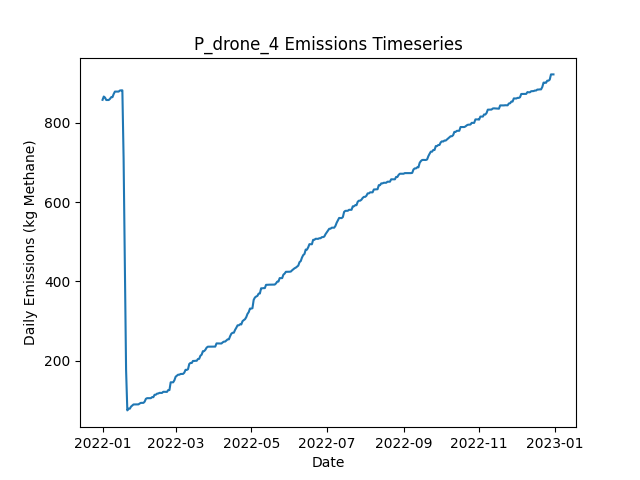

Values plotted in this chart, from the file beside it:
Date, Daily Emissions (Kg Methane), Daily Mitigable Emissions (Kg Methane), Daily Non-Mitigable Emissions (Kg Methan…, Daily Cost ($), Active Leaks, New Leaks, Leaks Repaired, Leaks Naturally Repaired, Leaks Tagged, Daily Repair Cost ($), Daily Natural Repair Cost ($), drone Deployment Cost ($), drone Sites flagged for Follow-Up, drone Leaks tagged for repair, drone Sites Visited, drone Travel Time (Minutes), drone Survey Time (Minutes), OGI_FU Deployment Cost ($), OGI_FU Sites flagged for Follow-Up, OGI_FU Leaks tagged for repair, OGI_FU Sites Visited, OGI_FU Travel Time (Minutes), OGI_FU Survey Time (Minutes)
2022-01-01, 857.8, 857.8, 0, 500, 329, 330, 0, 1, 0.00000, 0.00000, 200, 500, 0, , 9, 300, 180, 0.00000, , 0, 0, 0, 0
2022-01-02, 866.1, 866.1, 0, 500, 330, 1, 0, 0, 0.00000, 0.00000, 0.00000, 500, 0, , 1, 30, 20, 0.00000, , 0, 0, 0, 0
2022-01-03, 863.4, 863.4, 0, 1000, 329, 0, 0, 1, 51, 0.00000, 200, 0.00000, 9, , 0, 0, 0, 1000, , 51, 3, 120, 360
2022-01-04, 857.4, 857.4, 0, 1000, 328, 0, 0, 1, 63, 0.00000, 200, 0.00000, 1, , 0, 0, 0, 1000, , 63, 3, 120, 360
2022-01-05, 857.4, 857.4, 0, 1000, 328, 0, 0, 0, 63, 0.00000, 0.00000, 0.00000, 0, , 0, 0, 0, 1000, , 63, 3, 120, 360
2022-01-06, 857.4, 857.4, 0, 500, 328, 0, 0, 0, 18, 0.00000, 0.00000, 0.00000, 0, , 0, 0, 0, 500, , 18, 1, 30, 120
2022-01-07, 860.3, 860.3, 0, 0.00000, 330, 2, 0, 0, 0.00000, 0.00000, 0.00000, 0.00000, 0, , 0, 0, 0, 0.00000, , 0, 0, 0, 0
2022-01-08, 864.5, 864.5, 0, 0.00000, 330, 1, 0, 1, 0.00000, 0.00000, 200, 0.00000, 0, , 0, 0, 0, 0.00000, , 0, 0, 0, 0
2022-01-09, 864.5, 864.5, 0, 0.00000, 330, 0, 0, 0, 0.00000, 0.00000, 0.00000, 0.00000, 0, , 0, 0, 0, 0.00000, , 0, 0, 0, 0
2022-01-10, 872.6, 872.6, 0, 0.00000, 333, 3, 0, 0, 0.00000, 0.00000, 0.00000, 0.00000, 0, , 0, 0, 0, 0.00000, , 0, 0, 0, 0
2022-01-11, 878.6, 878.6, 0, 0.00000, 334, 1, 0, 0, 0.00000, 0.00000, 0.00000, 0.00000, 0, , 0, 0, 0, 0.00000, , 0, 0, 0, 0
2022-01-12, 878.6, 878.6, 0, 0.00000, 334, 1, 0, 1, 0.00000, 0.00000, 200, 0.00000, 0, , 0, 0, 0, 0.00000, , 0, 0, 0, 0
2022-01-13, 878.6, 878.6, 0, 0.00000, 334, 0, 0, 0, 0.00000, 0.00000, 0.00000, 0.00000, 0, , 0, 0, 0, 0.00000, , 0, 0, 0, 0
2022-01-14, 878.6, 878.6, 0, 0.00000, 334, 0, 0, 0, 0.00000, 0.00000, 0.00000, 0.00000, 0, , 0, 0, 0, 0.00000, , 0, 0, 0, 0
2022-01-15, 881.3, 881.3, 0, 0.00000, 335, 1, 0, 0, 0.00000, 0.00000, 0.00000, 0.00000, 0, , 0, 0, 0, 0.00000, , 0, 0, 0, 0
2022-01-16, 881.7, 881.7, 0, 0.00000, 336, 1, 0, 0, 0.00000, 0.00000, 0.00000, 0.00000, 0, , 0, 0, 0, 0.00000, , 0, 0, 0, 0
2022-01-17, 881.7, 881.7, 0, 0.00000, 336, 0, 0, 0, 0.00000, 0.00000, 0.00000, 0.00000, 0, , 0, 0, 0, 0.00000, , 0, 0, 0, 0
2022-01-18, 709.9, 709.9, 0, 12200, 278, 4, 61, 1, 0.00000, 12200, 200, 0.00000, 0, , 0, 0, 0, 0.00000, , 0, 0, 0, 0
2022-01-19, 448.5, 448.5, 0, 14800, 207, 3, 74, 0, 0.00000, 14800, 0.00000, 0.00000, 0, , 0, 0, 0, 0.00000, , 0, 0, 0, 0
2022-01-20, 176.7, 176.7, 0, 14800, 135, 2, 74, 0, 0.00000, 14800, 0.00000, 0.00000, 0, , 0, 0, 0, 0.00000, , 0, 0, 0, 0
2022-01-21, 74.63, 74.63, 0, 6000, 105, 1, 30, 1, 0.00000, 6000, 200, 0.00000, 0, , 0, 0, 0, 0.00000, , 0, 0, 0, 0
2022-01-22, 79.1, 79.1, 0, 0.00000, 106, 1, 0, 0, 0.00000, 0.00000, 0.00000, 0.00000, 0, , 0, 0, 0, 0.00000, , 0, 0, 0, 0
2022-01-23, 78.88, 78.88, 0, 0.00000, 105, 0, 0, 1, 0.00000, 0.00000, 200, 0.00000, 0, , 0, 0, 0, 0.00000, , 0, 0, 0, 0
2022-01-24, 84.24, 84.24, 0, 0.00000, 107, 2, 0, 0, 0.00000, 0.00000, 0.00000, 0.00000, 0, , 0, 0, 0, 0.00000, , 0, 0, 0, 0
2022-01-25, 86.92, 86.92, 0, 0.00000, 108, 1, 0, 0, 0.00000, 0.00000, 0.00000, 0.00000, 0, , 0, 0, 0, 0.00000, , 0, 0, 0, 0
2022-01-26, 89.6, 89.6, 0, 0.00000, 109, 1, 0, 0, 0.00000, 0.00000, 0.00000, 0.00000, 0, , 0, 0, 0, 0.00000, , 0, 0, 0, 0
2022-01-27, 89.6, 89.6, 0, 0.00000, 109, 0, 0, 0, 0.00000, 0.00000, 0.00000, 0.00000, 0, , 0, 0, 0, 0.00000, , 0, 0, 0, 0
2022-01-28, 89.83, 89.83, 0, 0.00000, 110, 1, 0, 0, 0.00000, 0.00000, 0.00000, 0.00000, 0, , 0, 0, 0, 0.00000, , 0, 0, 0, 0
2022-01-29, 89.83, 89.83, 0, 0.00000, 110, 0, 0, 0, 0.00000, 0.00000, 0.00000, 0.00000, 0, , 0, 0, 0, 0.00000, , 0, 0, 0, 0
2022-01-30, 89.83, 89.83, 0, 0.00000, 110, 0, 0, 0, 0.00000, 0.00000, 0.00000, 0.00000, 0, , 0, 0, 0, 0.00000, , 0, 0, 0, 0
2022-01-31, 92.06, 92.06, 0, 0.00000, 110, 1, 0, 1, 0.00000, 0.00000, 200, 0.00000, 0, , 0, 0, 0, 0.00000, , 0, 0, 0, 0
2022-02-01, 93.63, 93.63, 0, 0.00000, 111, 1, 0, 0, 0.00000, 0.00000, 0.00000, 0.00000, 0, , 0, 0, 0, 0.00000, , 0, 0, 0, 0
2022-02-02, 93.63, 93.63, 0, 0.00000, 111, 0, 0, 0, 0.00000, 0.00000, 0.00000, 0.00000, 0, , 0, 0, 0, 0.00000, , 0, 0, 0, 0
2022-02-03, 93.63, 93.63, 0, 0.00000, 111, 0, 0, 0, 0.00000, 0.00000, 0.00000, 0.00000, 0, , 0, 0, 0, 0.00000, , 0, 0, 0, 0
2022-02-04, 96.75, 96.75, 0, 0.00000, 114, 3, 0, 0, 0.00000, 0.00000, 0.00000, 0.00000, 0, , 0, 0, 0, 0.00000, , 0, 0, 0, 0
2022-02-05, 103.9, 103.9, 0, 0.00000, 116, 2, 0, 0, 0.00000, 0.00000, 0.00000, 0.00000, 0, , 0, 0, 0, 0.00000, , 0, 0, 0, 0
2022-02-06, 105.5, 105.5, 0, 0.00000, 117, 1, 0, 0, 0.00000, 0.00000, 0.00000, 0.00000, 0, , 0, 0, 0, 0.00000, , 0, 0, 0, 0
2022-02-07, 105.5, 105.5, 0, 0.00000, 117, 0, 0, 0, 0.00000, 0.00000, 0.00000, 0.00000, 0, , 0, 0, 0, 0.00000, , 0, 0, 0, 0
2022-02-08, 105.5, 105.5, 0, 0.00000, 117, 0, 0, 0, 0.00000, 0.00000, 0.00000, 0.00000, 0, , 0, 0, 0, 0.00000, , 0, 0, 0, 0
2022-02-09, 105.5, 105.5, 0, 0.00000, 117, 0, 0, 0, 0.00000, 0.00000, 0.00000, 0.00000, 0, , 0, 0, 0, 0.00000, , 0, 0, 0, 0
2022-02-10, 108.1, 108.1, 0, 0.00000, 118, 1, 0, 0, 0.00000, 0.00000, 0.00000, 0.00000, 0, , 0, 0, 0, 0.00000, , 0, 0, 0, 0
2022-02-11, 107.9, 107.9, 0, 0.00000, 117, 0, 0, 1, 0.00000, 0.00000, 200, 0.00000, 0, , 0, 0, 0, 0.00000, , 0, 0, 0, 0
2022-02-12, 114, 114, 0, 0.00000, 118, 1, 0, 0, 0.00000, 0.00000, 0.00000, 0.00000, 0, , 0, 0, 0, 0.00000, , 0, 0, 0, 0
2022-02-13, 114.2, 114.2, 0, 0.00000, 119, 1, 0, 0, 0.00000, 0.00000, 0.00000, 0.00000, 0, , 0, 0, 0, 0.00000, , 0, 0, 0, 0
2022-02-14, 116.9, 116.9, 0, 0.00000, 120, 1, 0, 0, 0.00000, 0.00000, 0.00000, 0.00000, 0, , 0, 0, 0, 0.00000, , 0, 0, 0, 0
2022-02-15, 117.3, 117.3, 0, 0.00000, 121, 1, 0, 0, 0.00000, 0.00000, 0.00000, 0.00000, 0, , 0, 0, 0, 0.00000, , 0, 0, 0, 0
2022-02-16, 118.9, 118.9, 0, 0.00000, 122, 1, 0, 0, 0.00000, 0.00000, 0.00000, 0.00000, 0, , 0, 0, 0, 0.00000, , 0, 0, 0, 0
2022-02-17, 118.9, 118.9, 0, 0.00000, 122, 0, 0, 0, 0.00000, 0.00000, 0.00000, 0.00000, 0, , 0, 0, 0, 0.00000, , 0, 0, 0, 0
2022-02-18, 118.7, 118.7, 0, 0.00000, 121, 0, 0, 1, 0.00000, 0.00000, 200, 0.00000, 0, , 0, 0, 0, 0.00000, , 0, 0, 0, 0
2022-02-19, 121.6, 121.6, 0, 0.00000, 123, 2, 0, 0, 0.00000, 0.00000, 0.00000, 0.00000, 0, , 0, 0, 0, 0.00000, , 0, 0, 0, 0
2022-02-20, 121.6, 121.6, 0, 0.00000, 123, 0, 0, 0, 0.00000, 0.00000, 0.00000, 0.00000, 0, , 0, 0, 0, 0.00000, , 0, 0, 0, 0
2022-02-21, 121.6, 121.6, 0, 0.00000, 123, 0, 0, 0, 0.00000, 0.00000, 0.00000, 0.00000, 0, , 0, 0, 0, 0.00000, , 0, 0, 0, 0
2022-02-22, 121.3, 121.3, 0, 0.00000, 122, 0, 0, 1, 0.00000, 0.00000, 200, 0.00000, 0, , 0, 0, 0, 0.00000, , 0, 0, 0, 0
2022-02-23, 125.8, 125.8, 0, 0.00000, 123, 1, 0, 0, 0.00000, 0.00000, 0.00000, 0.00000, 0, , 0, 0, 0, 0.00000, , 0, 0, 0, 0
2022-02-24, 125.8, 125.8, 0, 0.00000, 123, 0, 0, 0, 0.00000, 0.00000, 0.00000, 0.00000, 0, , 0, 0, 0, 0.00000, , 0, 0, 0, 0
2022-02-25, 145.5, 145.5, 0, 0.00000, 127, 4, 0, 0, 0.00000, 0.00000, 0.00000, 0.00000, 0, , 0, 0, 0, 0.00000, , 0, 0, 0, 0
2022-02-26, 145.5, 145.5, 0, 0.00000, 127, 1, 0, 1, 0.00000, 0.00000, 200, 0.00000, 0, , 0, 0, 0, 0.00000, , 0, 0, 0, 0
2022-02-27, 145.5, 145.5, 0, 0.00000, 127, 0, 0, 0, 0.00000, 0.00000, 0.00000, 0.00000, 0, , 0, 0, 0, 0.00000, , 0, 0, 0, 0
2022-02-28, 150.6, 150.6, 0, 0.00000, 128, 2, 0, 1, 0.00000, 0.00000, 200, 0.00000, 0, , 0, 0, 0, 0.00000, , 0, 0, 0, 0
2022-03-01, 159.5, 159.5, 0, 0.00000, 130, 2, 0, 0, 0.00000, 0.00000, 0.00000, 0.00000, 0, , 0, 0, 0, 0.00000, , 0, 0, 0, 0
... 305 more rows
